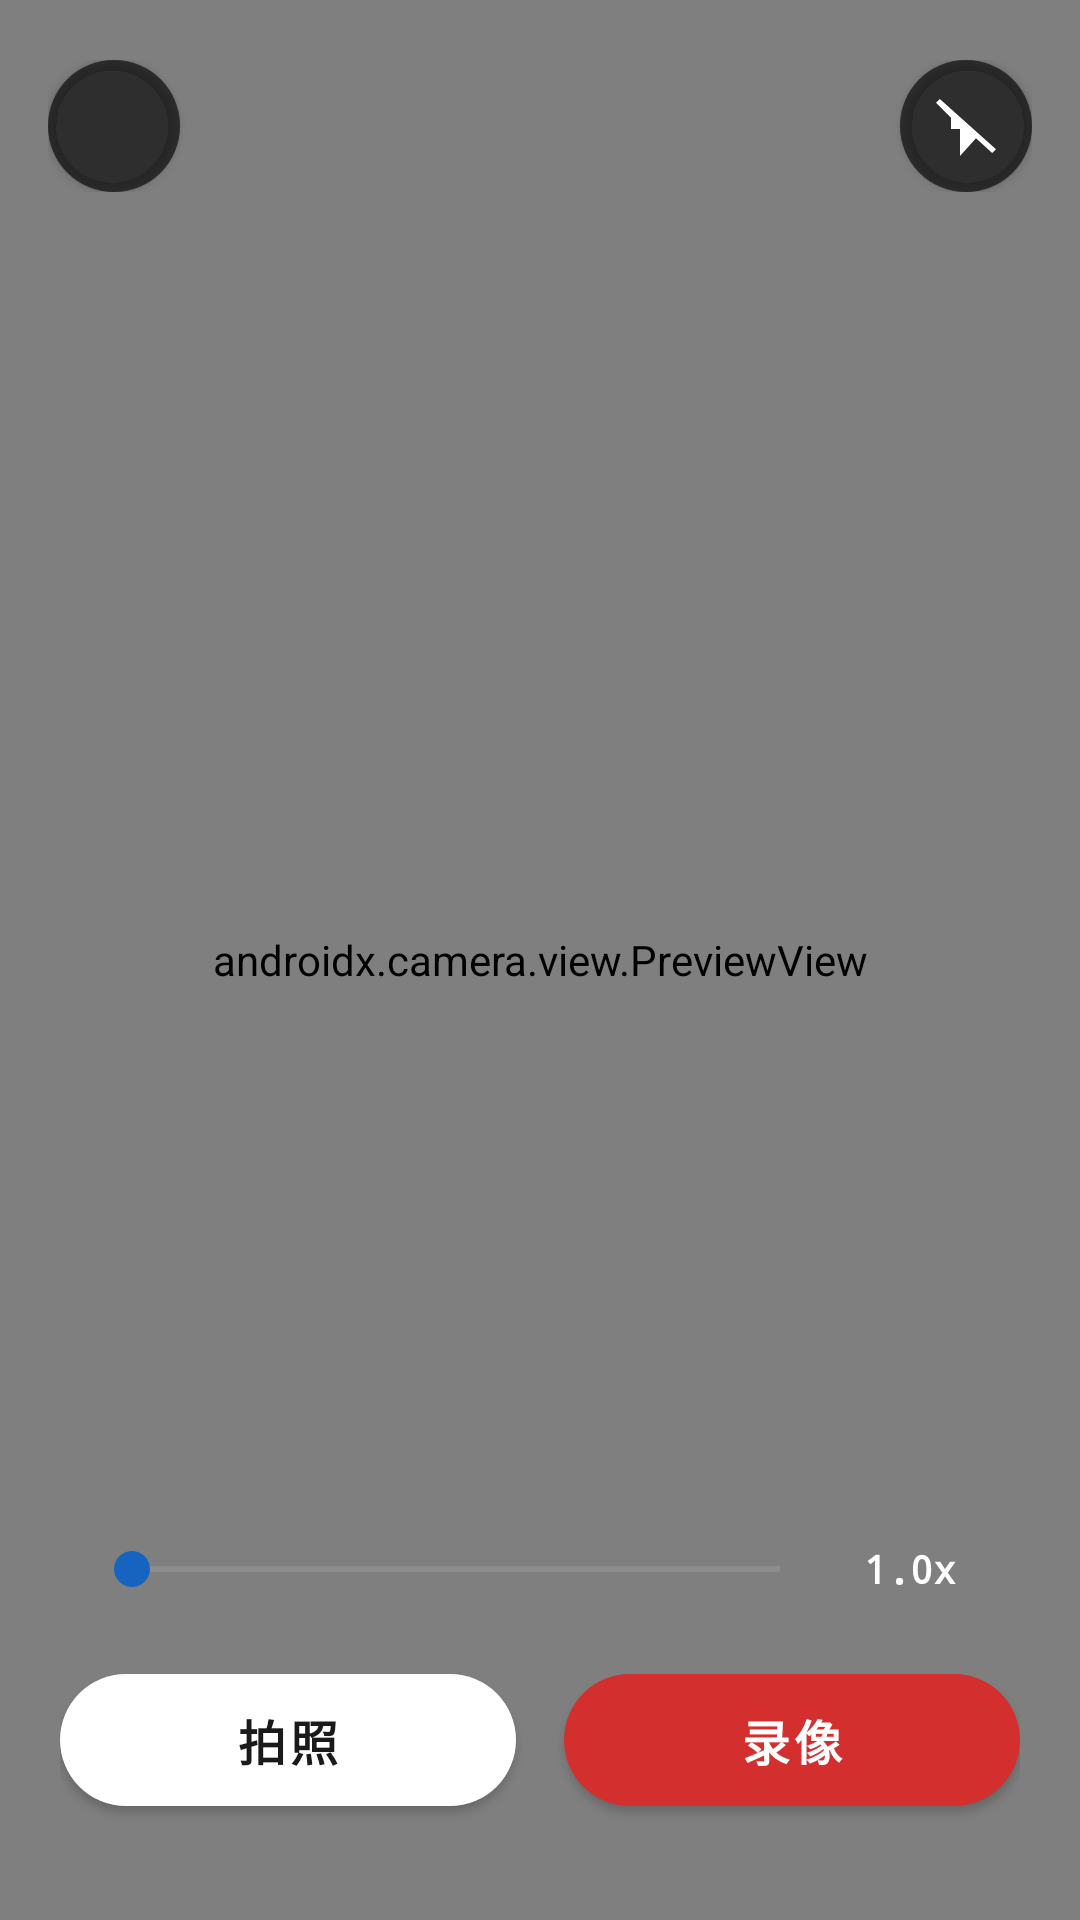

Here is an Android app screen rendered from its layout file. Give the layout XML and the strings, colors and styles it references.
<!-- AndroidManifest.xml: application theme Theme.ReplayRecoder -->
<!-- res/layout/activity_camera.xml -->
<?xml version="1.0" encoding="utf-8"?>
<FrameLayout xmlns:android="http://schemas.android.com/apk/res/android"
    xmlns:app="http://schemas.android.com/apk/res-auto"
    android:layout_width="match_parent"
    android:layout_height="match_parent"
    android:background="@android:color/black">

    
    <androidx.camera.view.PreviewView
        android:id="@+id/cameraPreview"
        android:layout_width="match_parent"
        android:layout_height="match_parent"
        app:scaleType="fillCenter" />

    
    <TextView
        android:id="@+id/tvCameraWatermark"
        android:layout_width="wrap_content"
        android:layout_height="wrap_content"
        android:paddingHorizontal="4dp"
        android:paddingVertical="2dp"
        android:textColor="@android:color/white"
        android:shadowColor="#CC000000"
        android:shadowDx="1"
        android:shadowDy="1"
        android:shadowRadius="4"
        android:fontFamily="monospace"
        android:textSize="13sp" />

    
    <LinearLayout
        android:layout_width="match_parent"
        android:layout_height="wrap_content"
        android:orientation="horizontal"
        android:layout_gravity="top"
        android:paddingHorizontal="16dp"
        android:paddingTop="20dp"
        android:paddingBottom="16dp"
        android:gravity="center_vertical">

        <com.google.android.material.button.MaterialButton
            android:id="@+id/btnClose"
            android:layout_width="44dp"
            android:layout_height="44dp"
            app:icon="@drawable/ic_close"
            app:iconGravity="textStart"
            app:iconPadding="0dp"
            app:cornerRadius="22dp"
            android:insetTop="0dp"
            android:insetBottom="0dp"
            android:insetLeft="0dp"
            android:insetRight="0dp"
            android:backgroundTint="#66000000"
            app:iconTint="@android:color/white" />

        <View
            android:layout_width="0dp"
            android:layout_height="1dp"
            android:layout_weight="1" />

        <com.google.android.material.button.MaterialButton
            android:id="@+id/btnFlash"
            android:layout_width="44dp"
            android:layout_height="44dp"
            app:icon="@drawable/ic_flash_off"
            app:iconGravity="textStart"
            app:iconPadding="0dp"
            app:cornerRadius="22dp"
            android:insetTop="0dp"
            android:insetBottom="0dp"
            android:insetLeft="0dp"
            android:insetRight="0dp"
            android:backgroundTint="#66000000"
            app:iconTint="@android:color/white" />
    </LinearLayout>

    
    <TextView
        android:id="@+id/tvRecordTimer"
        android:layout_width="wrap_content"
        android:layout_height="wrap_content"
        android:layout_gravity="top|center_horizontal"
        android:layout_marginTop="72dp"
        android:visibility="gone"
        android:paddingHorizontal="14dp"
        android:paddingVertical="6dp"
        android:background="@drawable/bg_record_timer"
        android:text="● 00:00"
        android:textColor="@android:color/white"
        android:fontFamily="monospace"
        android:textSize="14sp"
        android:textStyle="bold" />

    
    <LinearLayout
        android:layout_width="match_parent"
        android:layout_height="wrap_content"
        android:layout_gravity="bottom"
        android:orientation="vertical"
        android:paddingHorizontal="20dp"
        android:paddingBottom="32dp"
        android:paddingTop="12dp">

        
        <LinearLayout
            android:layout_width="match_parent"
            android:layout_height="wrap_content"
            android:orientation="horizontal"
            android:gravity="center_vertical"
            android:layout_marginBottom="16dp"
            android:paddingHorizontal="8dp"
            android:paddingVertical="4dp">

            <SeekBar
                android:id="@+id/seekZoom"
                android:layout_width="0dp"
                android:layout_height="wrap_content"
                android:layout_weight="1"
                android:max="40"
                android:progress="0"
                android:progressTint="@android:color/white"
                android:progressBackgroundTint="#66FFFFFF" />

            <TextView
                android:id="@+id/tvZoom"
                android:layout_width="wrap_content"
                android:layout_height="wrap_content"
                android:text="1.0x"
                android:textColor="@android:color/white"
                android:fontFamily="monospace"
                android:textSize="13sp"
                android:textStyle="bold"
                android:layout_marginStart="12dp"
                android:minWidth="44dp" />
        </LinearLayout>

        
        <LinearLayout
            android:layout_width="match_parent"
            android:layout_height="wrap_content"
            android:orientation="horizontal">

            
            <com.google.android.material.button.MaterialButton
                android:id="@+id/btnPhoto"
                android:layout_width="0dp"
                android:layout_height="56dp"
                android:layout_weight="1"
                android:layout_marginEnd="8dp"
                android:text="@string/camera_mode_photo"
                android:textSize="16sp"
                android:textStyle="bold"
                android:textColor="@color/text_primary"
                app:cornerRadius="28dp"
                app:backgroundTint="@android:color/white"
                app:rippleColor="#33000000" />

            
            <com.google.android.material.button.MaterialButton
                android:id="@+id/btnVideo"
                android:layout_width="0dp"
                android:layout_height="56dp"
                android:layout_weight="1"
                android:layout_marginStart="8dp"
                android:text="@string/camera_start_recording"
                android:textSize="16sp"
                android:textStyle="bold"
                android:textColor="@android:color/white"
                app:cornerRadius="28dp"
                app:backgroundTint="@color/recording_red"
                app:rippleColor="#33FFFFFF" />
        </LinearLayout>
    </LinearLayout>

</FrameLayout>
<!-- resources referenced by this layout -->
<resources>
  <color name="recording_red">#D32F2F</color>
  <color name="text_primary">#1A1A1A</color>
  <!-- drawable bg_record_timer (drawable) -->
  <?xml version="1.0" encoding="utf-8"?>
  <shape xmlns:android="http://schemas.android.com/apk/res/android"
      android:shape="rectangle">
      <solid android:color="#80000000" />
      <corners android:radius="16dp" />
  </shape>
  <!-- drawable ic_flash_off (drawable) -->
  <vector xmlns:android="http://schemas.android.com/apk/res/android"
      android:width="24dp"
      android:height="24dp"
      android:viewportWidth="24"
      android:viewportHeight="24">
      <path
          android:fillColor="@android:color/white"
          android:pathData="M3.27,3L2,4.27l5,5V13h3v9l5.33,-5.93L20.73,21 22,19.73z" />
  </vector>
  <string name="camera_mode_photo">拍照</string>
  <string name="camera_start_recording">录像</string>
  <style name="Theme.ReplayRecoder" parent="Theme.MaterialComponents.DayNight.NoActionBar">
          <item name="colorPrimary">@color/brand_blue</item>
          <item name="colorPrimaryVariant">@color/brand_blue_dark</item>
          <item name="colorOnPrimary">#FFFFFF</item>
          
          <item name="colorSecondary">@color/brand_blue</item>
          <item name="colorOnSecondary">#FFFFFF</item>
          
          <item name="android:statusBarColor">@color/bg_app</item>
          
          <item name="android:windowLightStatusBar">true</item>
          
          <item name="colorAccent">@color/brand_blue</item>
          
          <item name="colorSurface">@color/bg_card</item>
          <item name="colorOnSurface">@color/text_primary</item>
          
          <item name="colorOutline">@color/stroke</item>
      </style>
  <color name="brand_blue">#1565C0</color>
  <color name="brand_blue_dark">#0D47A1</color>
  <color name="bg_app">#F2F4F7</color>
  <color name="bg_card">#FFFFFF</color>
  <color name="stroke">#E5E7EB</color>
</resources>
